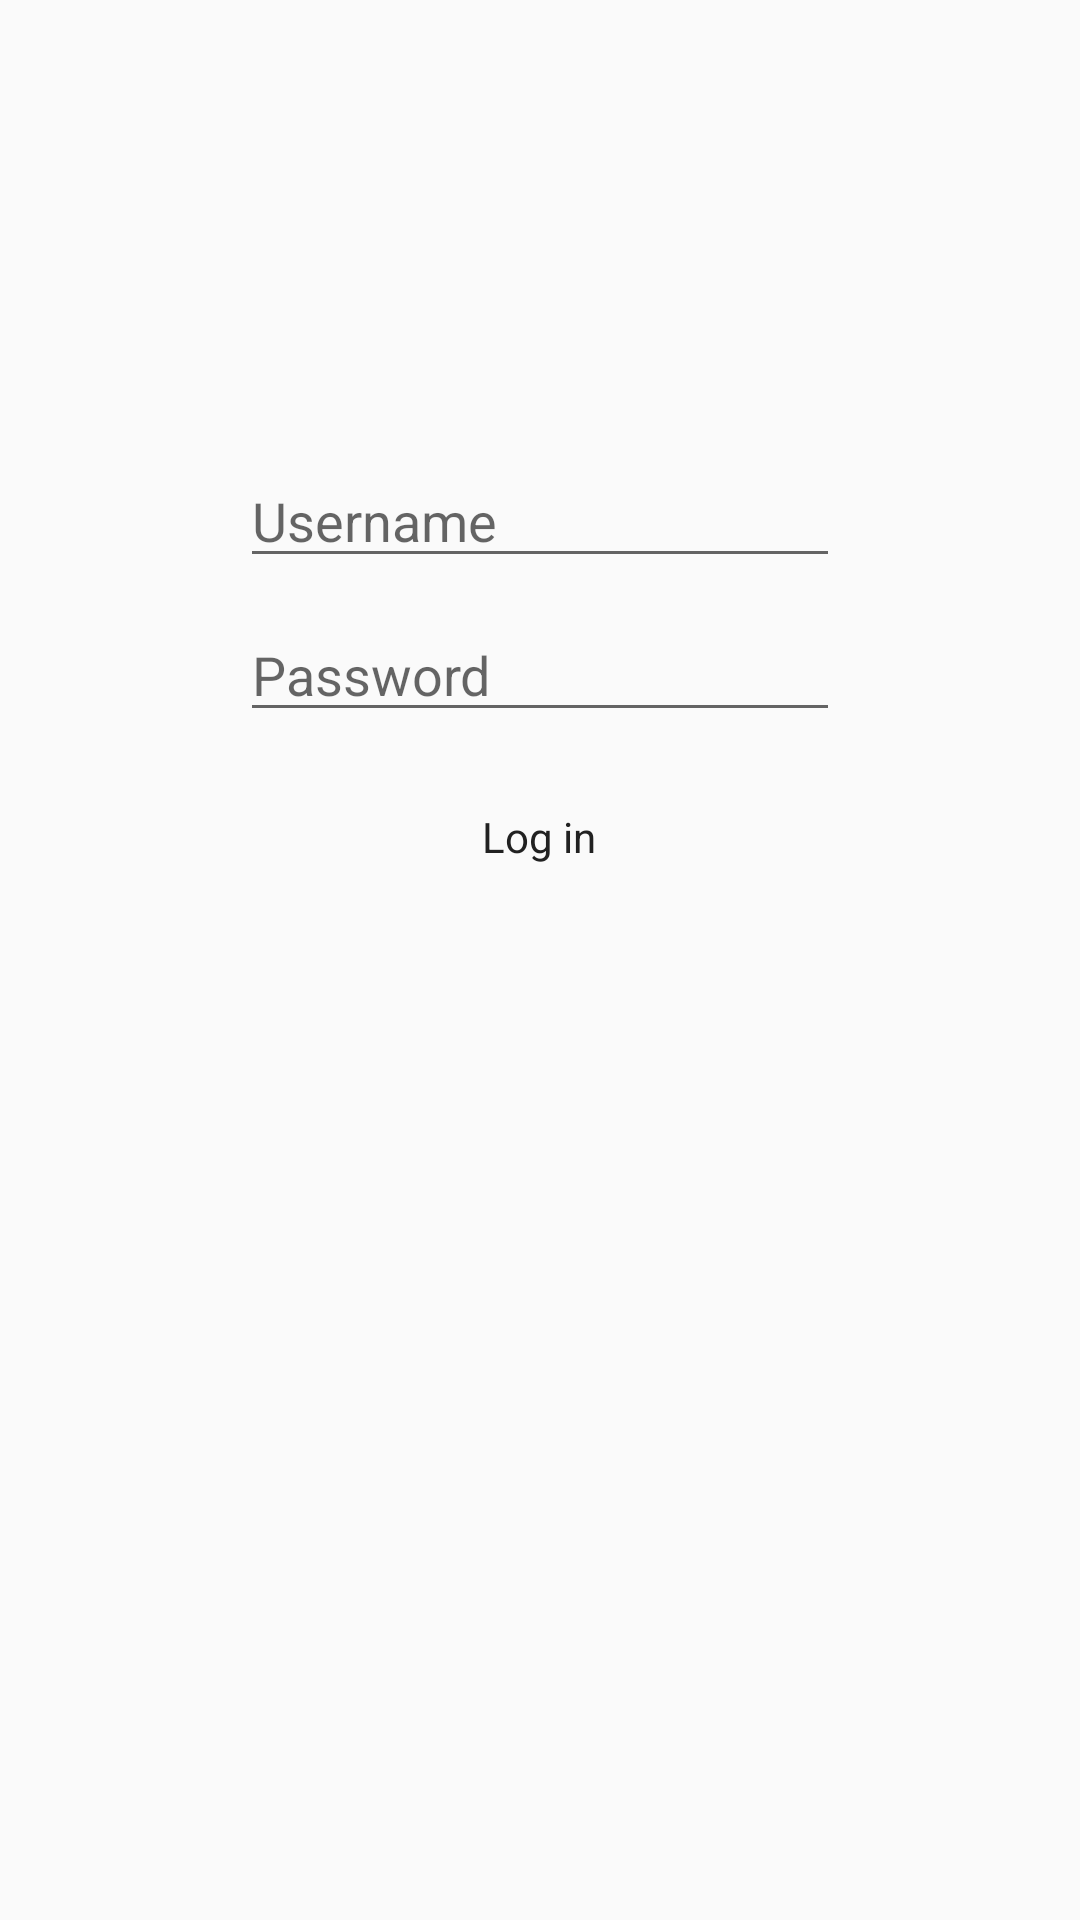

Here is an Android app screen rendered from its layout file. Give the layout XML and the strings, colors and styles it references.
<!-- AndroidManifest.xml: application theme AppTheme -->
<!-- res/layout/fragment_login.xml -->
<?xml version="1.0" encoding="utf-8"?>
<android.support.constraint.ConstraintLayout
    xmlns:android="http://schemas.android.com/apk/res/android"
    xmlns:app="http://schemas.android.com/apk/res-auto"
    android:layout_width="match_parent"
    android:layout_height="match_parent"
    android:gravity="center"
    android:orientation="vertical">


    <LinearLayout
        android:layout_width="wrap_content"
        android:layout_height="wrap_content"
        android:orientation="vertical"
        android:layout_marginLeft="8dp"
        app:layout_constraintLeft_toLeftOf="parent"
        android:layout_marginRight="8dp"
        app:layout_constraintRight_toRightOf="parent"
        app:layout_constraintTop_toTopOf="parent"
        android:layout_marginTop="8dp"
        app:layout_constraintBottom_toBottomOf="parent"
        android:layout_marginBottom="8dp"
        app:layout_constraintVertical_bias="0.3"
        android:gravity="center">

        <EditText
            android:id="@+id/username"
            android:layout_width="200dp"
            android:layout_height="wrap_content"
            android:ems="10"
            android:layout_margin="5dp"
            android:hint="@string/hint_username"
            android:inputType="textPersonName"/>

        <EditText
            android:id="@+id/password"
            android:layout_width="200dp"
            android:layout_height="wrap_content"
            android:ems="10"
            android:layout_margin="5dp"
            android:hint="@string/hint_password"
            android:inputType="textPassword"/>

        <Button
            android:id="@+id/login"
            style="@style/Button"
            android:layout_width="137dp"
            android:layout_height="40dp"
            android:text="@string/login"
            android:layout_margin="10dp"/>
    </LinearLayout>
</android.support.constraint.ConstraintLayout>
<!-- resources referenced by this layout -->
<resources>
  <string name="hint_password">Password</string>
  <string name="hint_username">Username</string>
  <string name="login">Log in</string>
  <style name="Button" parent="AppTheme">
          <item name="android:background">@drawable/button_shape</item>
          <item name="android:textStyle" />
          <item name="android:textSize">@dimen/button_text_size</item>
          <item name="android:textColor">@color/colorPrimaryText</item>
  
      </style>
  <style name="AppTheme" parent="Theme.AppCompat.Light.DarkActionBar">
          
          <item name="colorPrimary">@color/colorPrimary</item>
          <item name="colorPrimaryDark">@color/colorPrimaryDark</item>
          <item name="colorAccent">@color/colorAccent</item>
      </style>
  <color name="colorPrimaryText">#212121</color>
  <color name="colorPrimary">#E91E63</color>
  <color name="colorPrimaryDark">#C2185B</color>
  <color name="colorAccent">#E040FB</color>
</resources>
